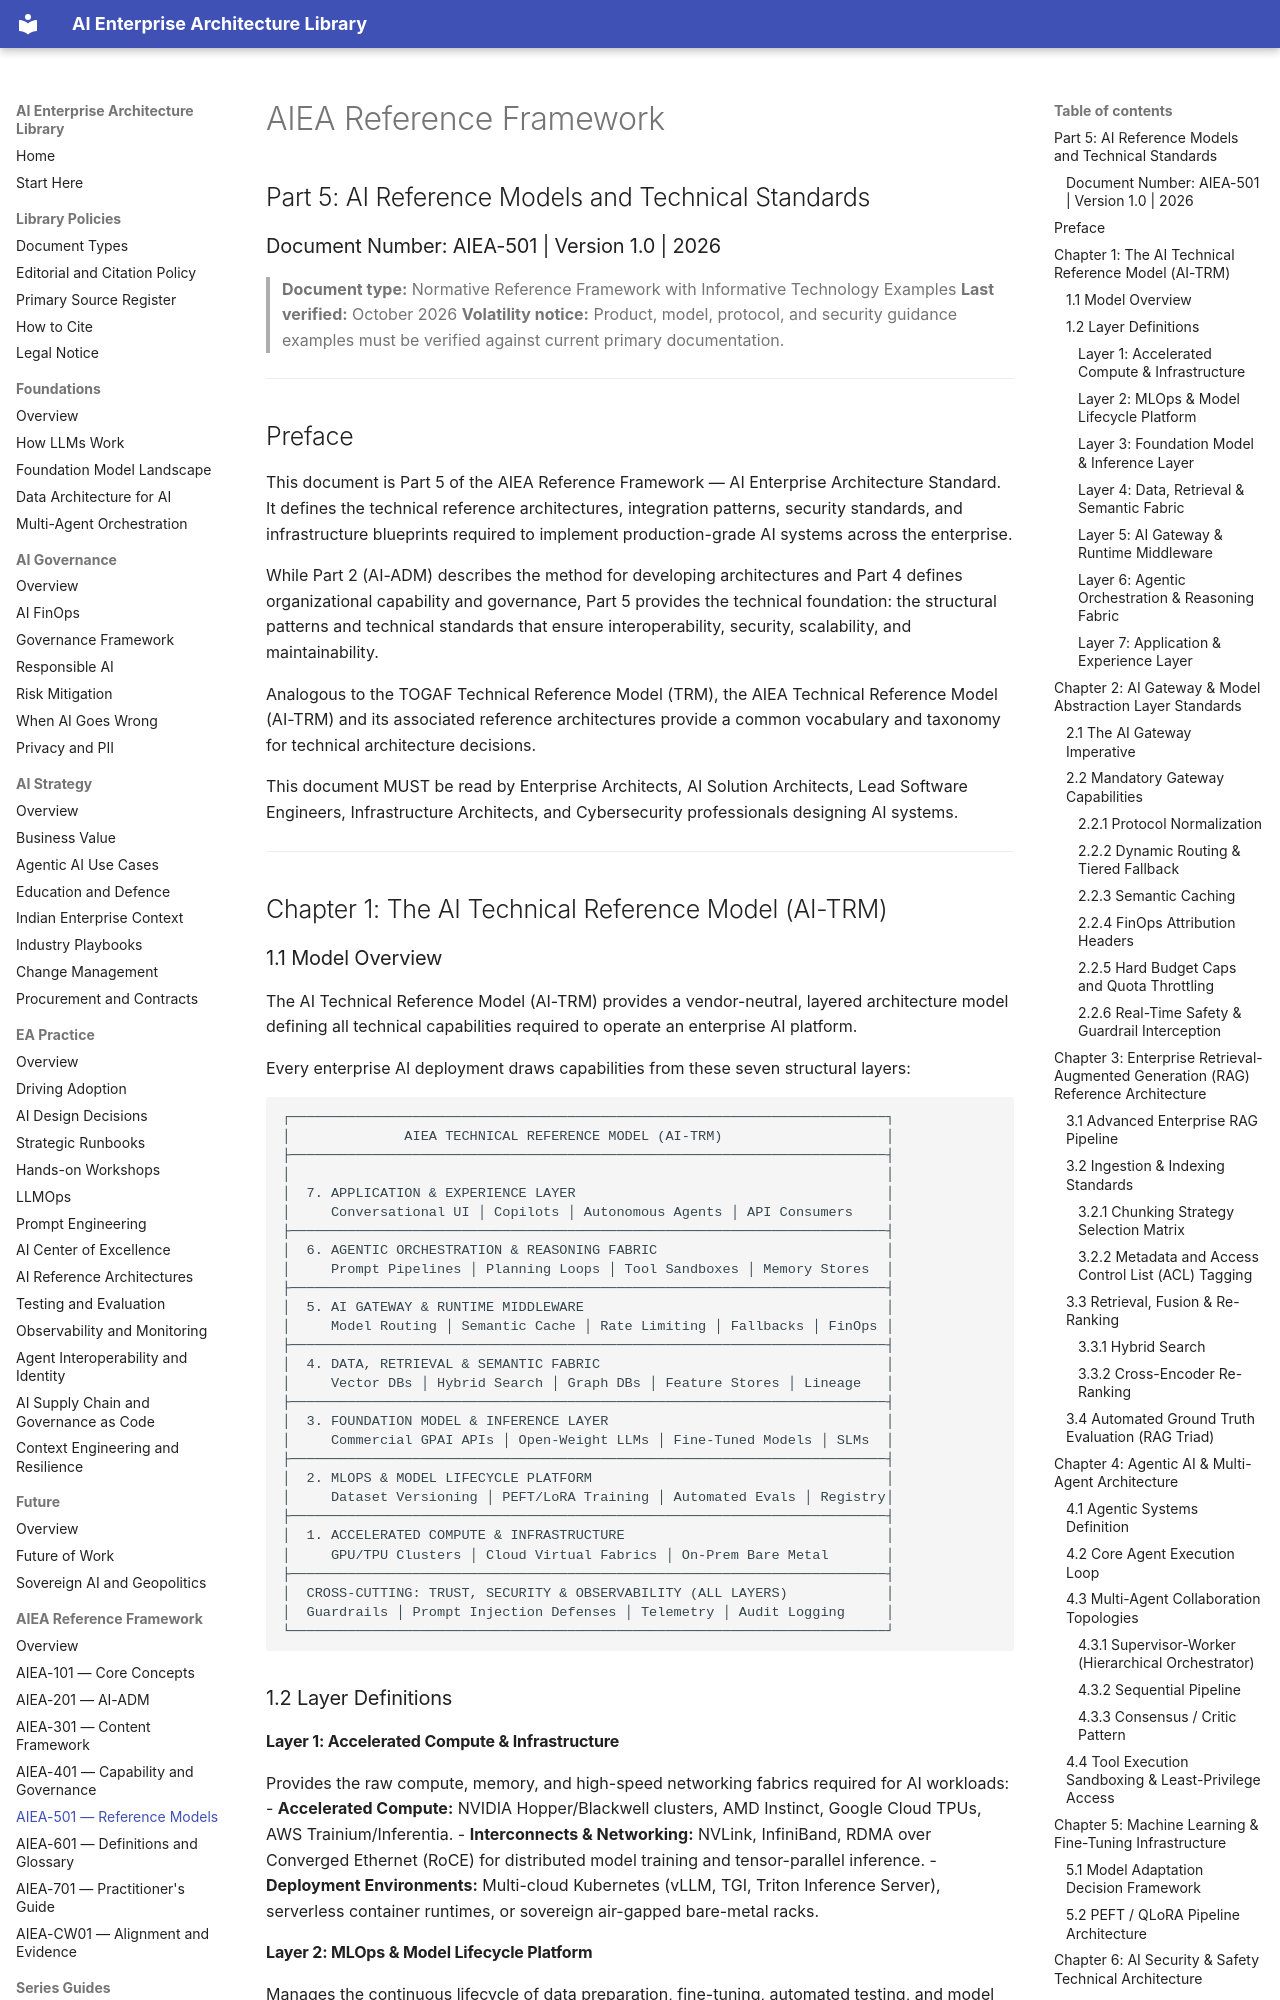

repository: ParthivPandya/enterprise-ai-architecture-library · page: 05-Standards/AIEA-501-Reference-Models/index.html · generator: mkdocs

# AIEA Reference Framework
## Part 5: AI Reference Models and Technical Standards
### Document Number: AIEA-501 | Version 1.0 | 2026

> **Document type:** Normative Reference Framework with Informative Technology Examples
> **Last verified:** October 2026
> **Volatility notice:** Product, model, protocol, and security guidance examples must be verified against current primary documentation.

---

## Preface

This document is Part 5 of the AIEA Reference Framework — AI Enterprise Architecture Standard. It defines the technical reference architectures, integration patterns, security standards, and infrastructure blueprints required to implement production-grade AI systems across the enterprise.

While Part 2 (AI-ADM) describes the method for developing architectures and Part 4 defines organizational capability and governance, Part 5 provides the technical foundation: the structural patterns and technical standards that ensure interoperability, security, scalability, and maintainability.

Analogous to the TOGAF Technical Reference Model (TRM), the AIEA Technical Reference Model (AI-TRM) and its associated reference architectures provide a common vocabulary and taxonomy for technical architecture decisions.

This document MUST be read by Enterprise Architects, AI Solution Architects, Lead Software Engineers, Infrastructure Architects, and Cybersecurity professionals designing AI systems.

---

## Chapter 1: The AI Technical Reference Model (AI-TRM)

### 1.1 Model Overview

The AI Technical Reference Model (AI-TRM) provides a vendor-neutral, layered architecture model defining all technical capabilities required to operate an enterprise AI platform. 

Every enterprise AI deployment draws capabilities from these seven structural layers:

```
┌─────────────────────────────────────────────────────────────────────────┐
│              AIEA TECHNICAL REFERENCE MODEL (AI-TRM)                    │
├─────────────────────────────────────────────────────────────────────────┤
│                                                                         │
│  7. APPLICATION & EXPERIENCE LAYER                                      │
│     Conversational UI │ Copilots │ Autonomous Agents │ API Consumers    │
├─────────────────────────────────────────────────────────────────────────┤
│  6. AGENTIC ORCHESTRATION & REASONING FABRIC                            │
│     Prompt Pipelines │ Planning Loops │ Tool Sandboxes │ Memory Stores  │
├─────────────────────────────────────────────────────────────────────────┤
│  5. AI GATEWAY & RUNTIME MIDDLEWARE                                     │
│     Model Routing │ Semantic Cache │ Rate Limiting │ Fallbacks │ FinOps │
├─────────────────────────────────────────────────────────────────────────┤
│  4. DATA, RETRIEVAL & SEMANTIC FABRIC                                   │
│     Vector DBs │ Hybrid Search │ Graph DBs │ Feature Stores │ Lineage   │
├─────────────────────────────────────────────────────────────────────────┤
│  3. FOUNDATION MODEL & INFERENCE LAYER                                  │
│     Commercial GPAI APIs │ Open-Weight LLMs │ Fine-Tuned Models │ SLMs  │
├─────────────────────────────────────────────────────────────────────────┤
│  2. MLOPS & MODEL LIFECYCLE PLATFORM                                    │
│     Dataset Versioning │ PEFT/LoRA Training │ Automated Evals │ Registry│
├─────────────────────────────────────────────────────────────────────────┤
│  1. ACCELERATED COMPUTE & INFRASTRUCTURE                                │
│     GPU/TPU Clusters │ Cloud Virtual Fabrics │ On-Prem Bare Metal       │
├─────────────────────────────────────────────────────────────────────────┤
│  CROSS-CUTTING: TRUST, SECURITY & OBSERVABILITY (ALL LAYERS)            │
│  Guardrails │ Prompt Injection Defenses │ Telemetry │ Audit Logging     │
└─────────────────────────────────────────────────────────────────────────┘
```

### 1.2 Layer Definitions

#### Layer 1: Accelerated Compute & Infrastructure
Provides the raw compute, memory, and high-speed networking fabrics required for AI workloads:
- **Accelerated Compute:** NVIDIA Hopper/Blackwell clusters, AMD Instinct, Google Cloud TPUs, AWS Trainium/Inferentia.
- **Interconnects & Networking:** NVLink, InfiniBand, RDMA over Converged Ethernet (RoCE) for distributed model training and tensor-parallel inference.
- **Deployment Environments:** Multi-cloud Kubernetes (vLLM, TGI, Triton Inference Server), serverless container runtimes, or sovereign air-gapped bare-metal racks.
